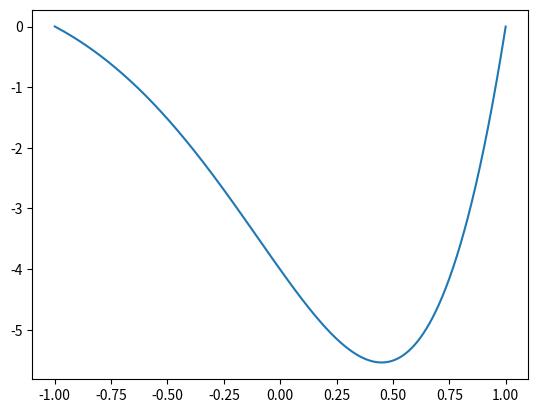
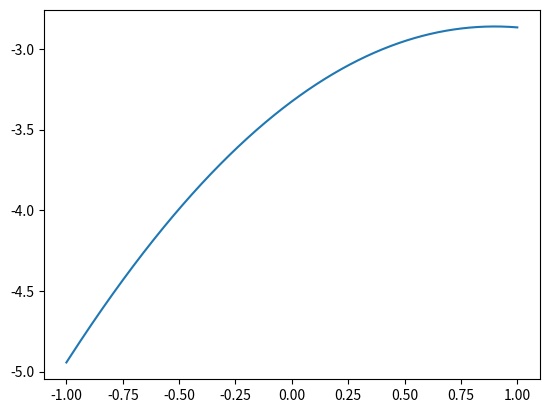

Python code for these plots, in order:
import numpy as np
from numpy import linalg as LA
import math
import matplotlib.pyplot as plt


def richardson(epsilon, q, r, f, x_0, h, x_n, alpha, beta):

    rez = []
    N = []
    v1 = grid_method(q, r, f, x_0, h, x_n, alpha, beta)
    m = 1
    while m > epsilon:
        N.append((x_n - x_0) / h)
        h /= 2
        v2 = grid_method(q, r, f, x_0, h, x_n, alpha, beta)
        delta0 = (v2[0] - v1[0])/(pow(2, 1) - 1)
        m = -1
        for j in range(int(np.ceil((x_n - x_0) / h))):
            try:
                delta2 = (v2[2*j] - v1[j])/(pow(2, 1) - 1)
                delta1 = (delta0 + delta2) / 2
                m = max(abs(delta0),
                        abs(delta1),
                        abs(delta2),
                        m
                        )
                delta0 = delta2
            except IndexError:
                pass
        rez.append(m)
        v1 = v2
    print("количество итераций {0}".format(len(N)))
    return [rez, N[-1], v1]


def grid_method(q, r, f, x_0, h, x_n, alpha, beta):

    x = np.arange(x_0, x_n, h)
    n = len(x)
    u_0 = [alpha[0] + (3*alpha[1])/(2*h),
           -(2*alpha[1])/h,
           alpha[1]/(2*h)]
    u_n = [beta[0] + (3 * beta[1]) / (2 * h),
           -(2 * beta[1]) / h,
           beta[1] / (2 * h)]

    a = np.zeros([n, n])
    a[0, 0:3] = u_0
    a[n-1, n-3: n+1] = u_n

    b = np.zeros(n)
    b[0] = alpha[2]
    b[1: n - 1] = [f(x) for x in x[1: n - 1]]
    b[n - 1] = beta[2]

    Q = [q(x) for x in x[1: n - 1]]
    R = [r(x) for x in x[1: n - 1]]

    for i in range(1, n - 1):
        a[i, i - 1] = 1 / h**2 - Q[i - 1] / (2 * h)
        a[i, i] = -(2 / h**2 + R[i - 1])
        a[i, i + 1] = 1 / h**2 + Q[i - 1] / (2 * h)

    return LA.solve(a, b)



epsilon = 1e-2

def q1(x):
    return - (1 + x / 2) * (x - 3)

def r1(x):
    return (x - 3) * math.exp(x/2)

def f1(x):
    return - (2 - x) * (x - 3)

alpha1 = [1, 0, 0]
beta1 = [1, 0, 0]

rich = richardson(epsilon, q1, r1, f1, -1, 0.2, 1, alpha1, beta1)
print("погрешности 1: {0}".format(rich[0]))
fig, ax = plt.subplots()
ax.plot(np.linspace(1, -1, 2 * int(rich[1])), rich[2])
plt.show()

def q2(x):
    return -math.cos(x) / (1 + x)

def r2(x):
    return 2 - x

def f2(x):
    return x + 1

alpha2 = [0.2, 1, -0.8]
beta2 = [0.9, 1, -0.1]
epsilon2 = 1e-3
rich = richardson(epsilon2, q2, r2, f2, 0, 0.1, 1, alpha2, beta2)
print("погрешности 2: {0}".format(rich[0]))
fig, ax = plt.subplots()
ax.plot(np.linspace(1, -1, 2 * int(rich[1])), rich[2])
plt.show()